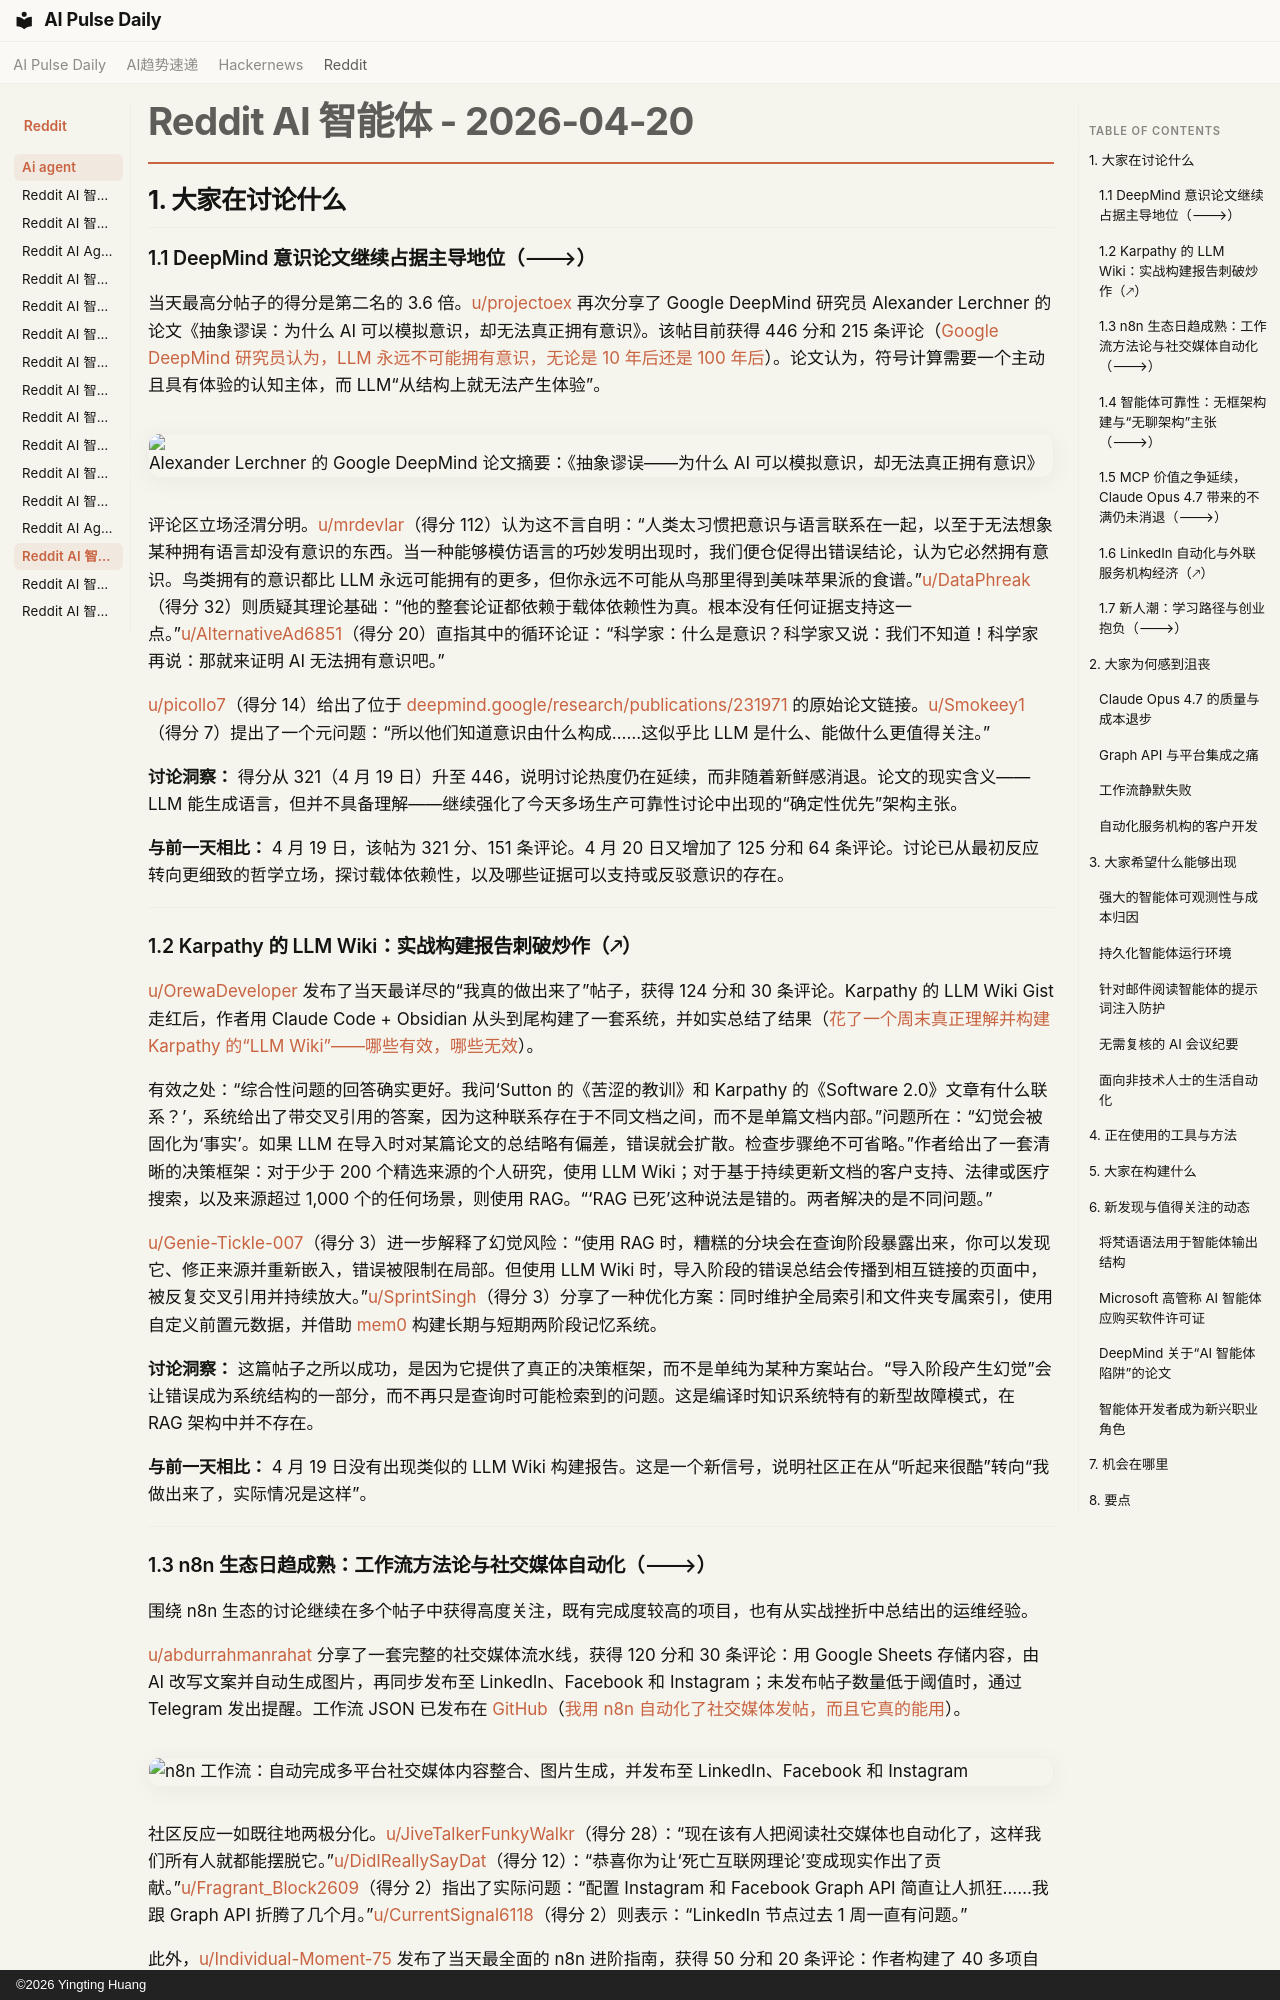

repository: vibewatch/vibewatch.github.io · page: reddit/ai-agent/2026-04-20.zh/index.html · generator: mkdocs · copyright: ©2026 Yingting Huang

# Reddit AI 智能体 - 2026-04-20

## 1. 大家在讨论什么

### 1.1 DeepMind 意识论文继续占据主导地位（🡒）

当天最高分帖子的得分是第二名的 3.6 倍。[u/projectoex](https://www.reddit.com/user/projectoex) 再次分享了 Google DeepMind 研究员 Alexander Lerchner 的论文《抽象谬误：为什么 AI 可以模拟意识，却无法真正拥有意识》。该帖目前获得 446 分和 215 条评论（[Google DeepMind 研究员认为，LLM 永远不可能拥有意识，无论是 10 年后还是 100 年后](https://www.reddit.com/r/AgentsOfAI/comments/1spln56/google_deepmind_researcher_argues_that_llms_can/)）。论文认为，符号计算需要一个主动且具有体验的认知主体，而 LLM“从结构上就无法产生体验”。

![Alexander Lerchner 的 Google DeepMind 论文摘要：《抽象谬误——为什么 AI 可以模拟意识，却无法真正拥有意识》](https://i.redd.it/17asltieh3wg1.png)

评论区立场泾渭分明。[u/mrdevlar](https://www.reddit.com/user/mrdevlar)（得分 112）认为这不言自明：“人类太习惯把意识与语言联系在一起，以至于无法想象某种拥有语言却没有意识的东西。当一种能够模仿语言的巧妙发明出现时，我们便仓促得出错误结论，认为它必然拥有意识。鸟类拥有的意识都比 LLM 永远可能拥有的更多，但你永远不可能从鸟那里得到美味苹果派的食谱。”[u/DataPhreak](https://www.reddit.com/user/DataPhreak)（得分 32）则质疑其理论基础：“他的整套论证都依赖于载体依赖性为真。根本没有任何证据支持这一点。”[u/AlternativeAd6851](https://www.reddit.com/user/AlternativeAd6851)（得分 20）直指其中的循环论证：“科学家：什么是意识？科学家又说：我们不知道！科学家再说：那就来证明 AI 无法拥有意识吧。”

[u/picollo7](https://www.reddit.com/user/picollo7)（得分 14）给出了位于 [deepmind.google/research/publications/231971](https://deepmind.google/research/publications/231971/) 的原始论文链接。[u/Smokeey1](https://www.reddit.com/user/Smokeey1)（得分 7）提出了一个元问题：“所以他们知道意识由什么构成……这似乎比 LLM 是什么、能做什么更值得关注。”

**讨论洞察：** 得分从 321（4 月 19 日）升至 446，说明讨论热度仍在延续，而非随着新鲜感消退。论文的现实含义——LLM 能生成语言，但并不具备理解——继续强化了今天多场生产可靠性讨论中出现的“确定性优先”架构主张。

**与前一天相比：** 4 月 19 日，该帖为 321 分、151 条评论。4 月 20 日又增加了 125 分和 64 条评论。讨论已从最初反应转向更细致的哲学立场，探讨载体依赖性，以及哪些证据可以支持或反驳意识的存在。

---

### 1.2 Karpathy 的 LLM Wiki：实战构建报告刺破炒作（🡕）

[u/OrewaDeveloper](https://www.reddit.com/user/OrewaDeveloper) 发布了当天最详尽的“我真的做出来了”帖子，获得 124 分和 30 条评论。Karpathy 的 LLM Wiki Gist 走红后，作者用 Claude Code + Obsidian 从头到尾构建了一套系统，并如实总结了结果（[花了一个周末真正理解并构建 Karpathy 的“LLM Wiki”——哪些有效，哪些无效](https://www.reddit.com/r/AI_Agents/comments/1sqg5ew/spent_a_weekend_actually_understanding_and/)）。

有效之处：“综合性问题的回答确实更好。我问‘Sutton 的《苦涩的教训》和 Karpathy 的《Software 2.0》文章有什么联系？’，系统给出了带交叉引用的答案，因为这种联系存在于不同文档之间，而不是单篇文档内部。”问题所在：“幻觉会被固化为‘事实’。如果 LLM 在导入时对某篇论文的总结略有偏差，错误就会扩散。检查步骤绝不可省略。”作者给出了一套清晰的决策框架：对于少于 200 个精选来源的个人研究，使用 LLM Wiki；对于基于持续更新文档的客户支持、法律或医疗搜索，以及来源超过 1,000 个的任何场景，则使用 RAG。“‘RAG 已死’这种说法是错的。两者解决的是不同问题。”

[u/Genie-Tickle-007](https://www.reddit.com/user/Genie-Tickle-007)（得分 3）进一步解释了幻觉风险：“使用 RAG 时，糟糕的分块会在查询阶段暴露出来，你可以发现它、修正来源并重新嵌入，错误被限制在局部。但使用 LLM Wiki 时，导入阶段的错误总结会传播到相互链接的页面中，被反复交叉引用并持续放大。”[u/SprintSingh](https://www.reddit.com/user/SprintSingh)（得分 3）分享了一种优化方案：同时维护全局索引和文件夹专属索引，使用自定义前置元数据，并借助 [mem0](https://mem0.ai/) 构建长期与短期两阶段记忆系统。

**讨论洞察：** 这篇帖子之所以成功，是因为它提供了真正的决策框架，而不是单纯为某种方案站台。“导入阶段产生幻觉”会让错误成为系统结构的一部分，而不再只是查询时可能检索到的问题。这是编译时知识系统特有的新型故障模式，在 RAG 架构中并不存在。

**与前一天相比：** 4 月 19 日没有出现类似的 LLM Wiki 构建报告。这是一个新信号，说明社区正在从“听起来很酷”转向“我做出来了，实际情况是这样”。

---
